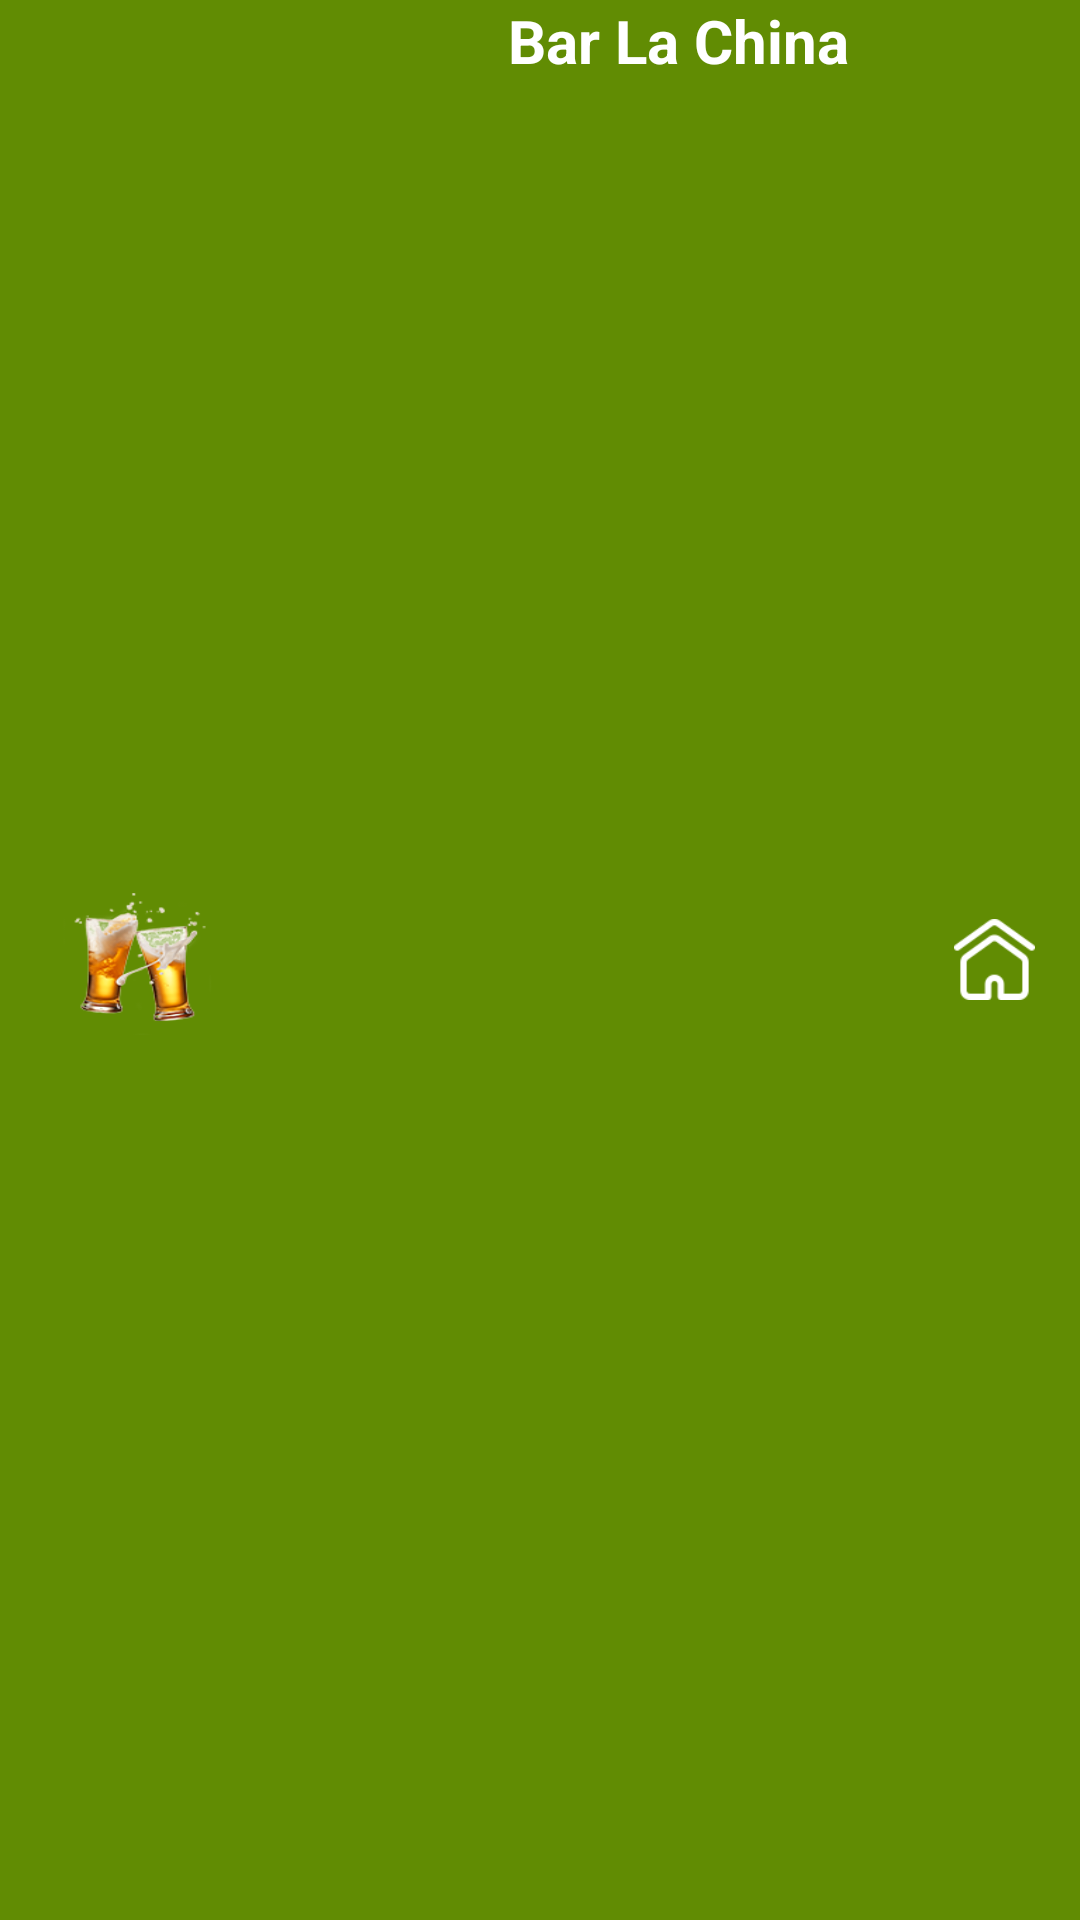

Reconstruct the res/layout file that produces this screen, plus the resources it refers to.
<!-- AndroidManifest.xml: fallback theme Theme.MaterialComponents.DayNight.NoActionBar -->
<!-- res/layout/header.xml -->
<?xml version="1.0" encoding="utf-8"?>
<androidx.appcompat.widget.Toolbar xmlns:android="http://schemas.android.com/apk/res/android"
    android:layout_width="match_parent"
    android:layout_height="wrap_content"
    android:id="@+id/toolbar"
    android:background="@color/green_2">
    <ImageView
        android:layout_width="60dp"
        android:layout_height="50dp"
        android:background="@drawable/icon_splash"/>
    <TextView
        android:layout_width="300dp"
        android:layout_height="match_parent"
        android:text="@string/empresa"
        android:textAlignment="center"
        android:textStyle="bold"
        android:textColor="@color/white"
        android:textSize="20dp"/>

    <ImageView
        android:id="@+id/home_button"
        android:layout_gravity="right"
        android:layout_width="27dp"
        android:layout_height="27dp"
        android:layout_marginHorizontal="15dp"
        android:background="@drawable/home"/>

</androidx.appcompat.widget.Toolbar>
<!-- resources referenced by this layout -->
<resources>
  <color name="green_2">#618C03</color>
  <color name="white">#FFFFFFFF</color>
  <!-- drawable home: png bitmap (drawable, 1900 bytes) -->
  <!-- drawable icon_splash: png bitmap (drawable-v24, 17870 bytes) -->
  <string name="empresa">Bar La China</string>
</resources>
